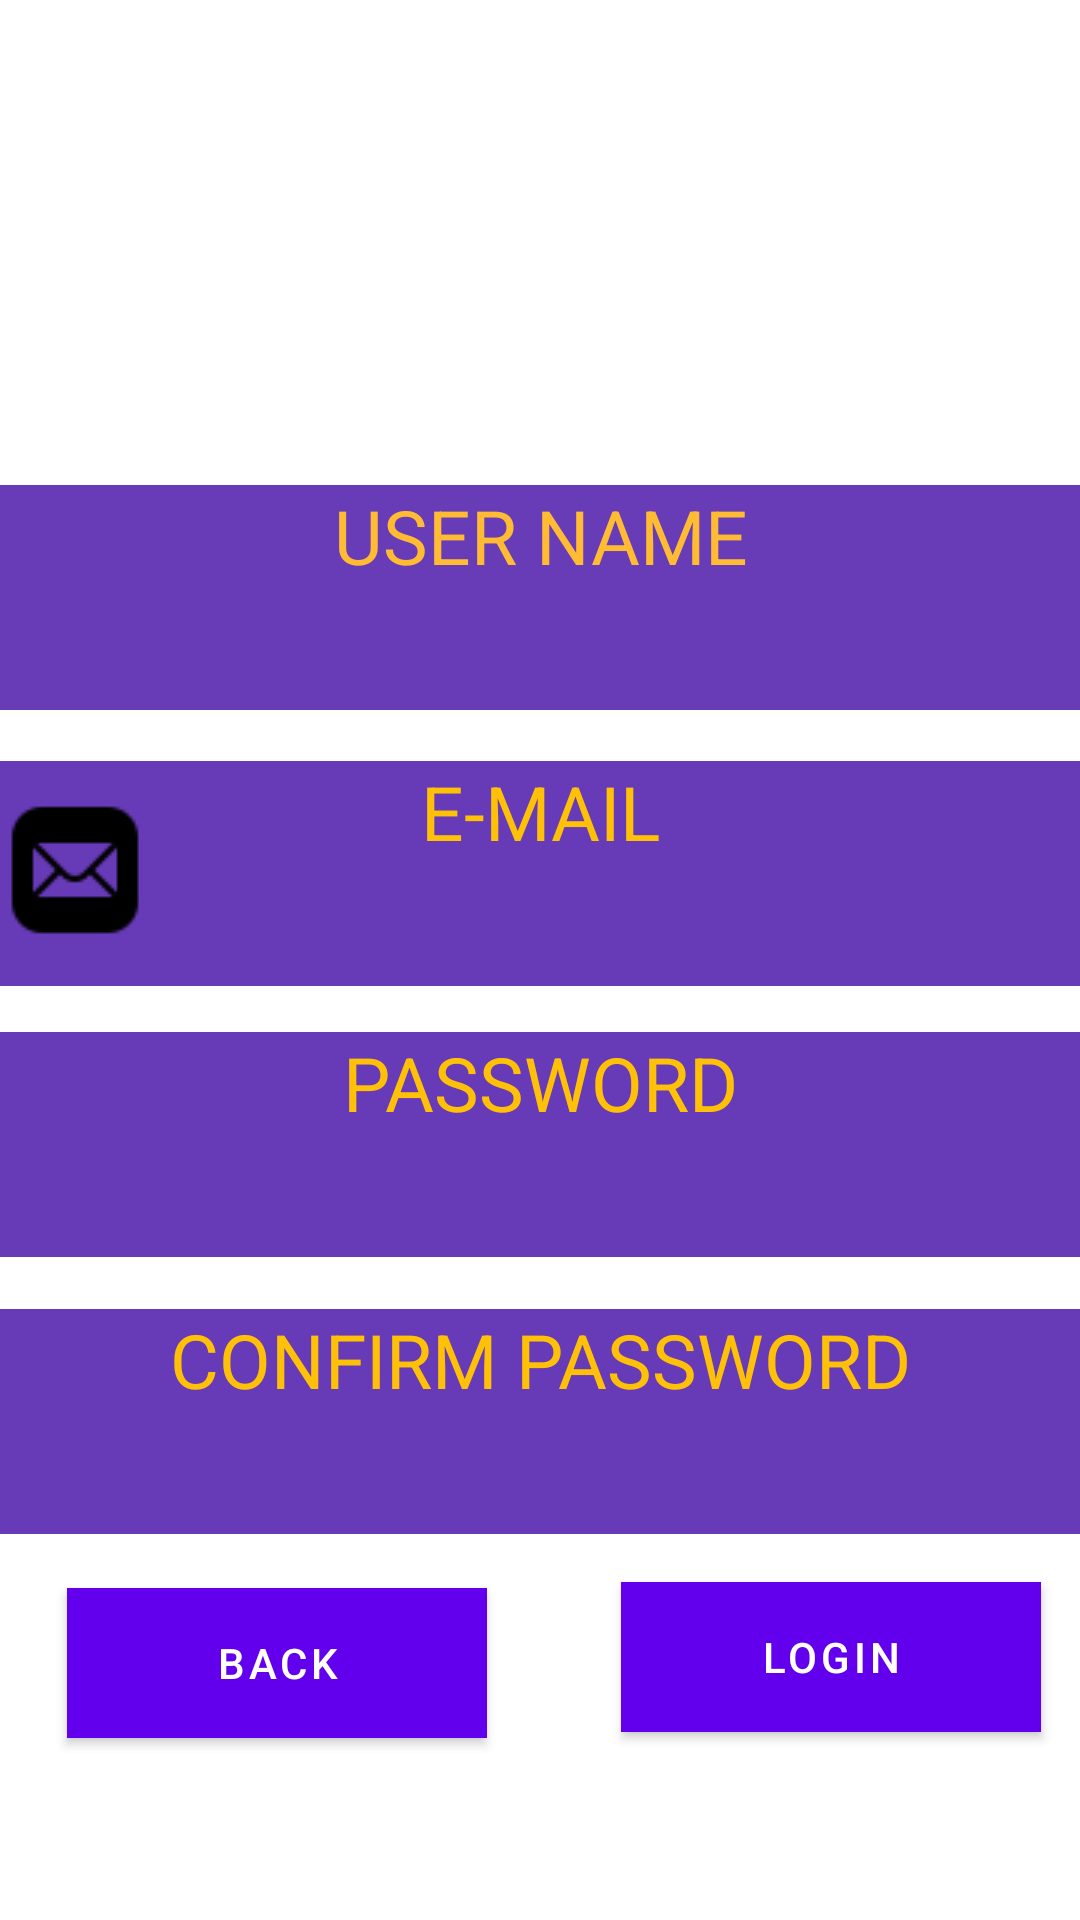

The Android layout XML behind this screen, and the referenced resources:
<!-- AndroidManifest.xml: application theme Theme.RBook -->
<!-- res/layout/fragment_first.xml -->
<?xml version="1.0" encoding="utf-8"?>
<androidx.constraintlayout.widget.ConstraintLayout xmlns:android="http://schemas.android.com/apk/res/android"
    xmlns:tools="http://schemas.android.com/tools"
    android:layout_width="match_parent"
    android:layout_height="match_parent"
    xmlns:app="http://schemas.android.com/apk/res-auto"
    tools:context=".ui.main.FirstFragment">

    <EditText
        android:id="@+id/username"
        android:layout_width="0dp"
        android:layout_height="75dp"
        android:layout_alignTop="@+id/img_user"
        android:layout_alignBottom="@+id/img_user"
        android:layout_alignParentStart="true"
        android:layout_alignParentLeft="true"
        android:layout_alignParentEnd="true"
        android:layout_alignParentRight="true"
        android:background="#FC673AB7"
        android:ems="10"
        android:freezesText="true"
        android:gravity="center_horizontal"
        android:hapticFeedbackEnabled="false"
        android:hint="USER NAME"
        android:inputType="textEmailAddress"
        android:textAlignment="center"
        android:textAllCaps="true"
        android:textColor="#FFEB3B"
        android:textColorHighlight="@android:color/holo_orange_light"
        android:textColorHint="@android:color/holo_orange_light"
        android:textIsSelectable="false"
        android:textSize="25sp"
        app:layout_constraintBottom_toBottomOf="parent"
        app:layout_constraintEnd_toEndOf="parent"
        app:layout_constraintHorizontal_bias="1.0"
        app:layout_constraintStart_toStartOf="parent"
        app:layout_constraintTop_toTopOf="parent"
        app:layout_constraintVertical_bias="0.286"
        android:importantForAutofill="no" />

    <ImageView
        android:id="@+id/img_user"
        android:layout_width="50dp"
        android:layout_height="50dp"
        app:layout_constraintBottom_toBottomOf="parent"
        app:layout_constraintEnd_toEndOf="parent"
        app:layout_constraintHorizontal_bias="0.0"
        app:layout_constraintStart_toStartOf="parent"
        app:layout_constraintTop_toTopOf="@+id/username"
        app:layout_constraintVertical_bias="0.0"
        app:srcCompat="@drawable/user" />

    <EditText
        android:id="@+id/emailtxt"
        android:layout_width="0dp"
        android:layout_height="75dp"
        android:layout_alignTop="@+id/img_mail"
        android:layout_alignParentStart="true"
        android:layout_alignParentLeft="true"
        android:layout_alignParentEnd="true"
        android:layout_alignParentRight="true"
        android:layout_alignParentBottom="true"
        android:background="#673AB7"
        android:ems="10"
        android:gravity="center_horizontal"
        android:hint="E-MAIL"
        android:inputType="textEmailAddress"
        android:textAlignment="center"
        android:textColor="#FFC107"
        android:textColorHighlight="#FFC107"
        android:textColorHint="#FFC107"
        android:textSize="25sp"
        app:layout_constraintBottom_toBottomOf="parent"
        app:layout_constraintEnd_toEndOf="parent"
        app:layout_constraintHorizontal_bias="1.0"
        app:layout_constraintStart_toStartOf="parent"
        app:layout_constraintTop_toTopOf="parent"
        app:layout_constraintVertical_bias="0.449" />

    <ImageView
        android:id="@+id/img_mail"
        android:layout_width="50dp"
        android:layout_height="50dp"
        android:layout_alignParentStart="true"
        android:layout_alignParentLeft="true"
        android:layout_alignParentTop="true"
        android:layout_alignParentEnd="true"
        android:layout_alignParentRight="true"
        android:layout_alignParentBottom="true"
        app:layout_constraintBottom_toBottomOf="parent"
        app:layout_constraintEnd_toEndOf="parent"
        app:layout_constraintHorizontal_bias="0.0"
        app:layout_constraintStart_toStartOf="parent"
        app:layout_constraintTop_toTopOf="parent"
        app:layout_constraintVertical_bias="0.449"
        app:srcCompat="@drawable/mail" />

    <EditText
        android:id="@+id/passwordtxt"
        android:layout_width="0dp"
        android:layout_height="75dp"
        android:layout_alignParentStart="true"
        android:layout_alignParentLeft="true"
        android:layout_alignParentTop="true"
        android:layout_alignParentEnd="true"
        android:layout_alignParentRight="true"
        android:layout_alignParentBottom="true"
        android:background="#673AB7"
        android:ems="10"
        android:gravity="center_horizontal"
        android:hint="PASSWORD"
        android:inputType="textPassword"
        android:textAlignment="center"
        android:textColor="#FF9800"
        android:textColorHint="#FFC107"
        android:textSize="25sp"
        app:layout_constraintBottom_toBottomOf="parent"
        app:layout_constraintEnd_toEndOf="parent"
        app:layout_constraintHorizontal_bias="0.0"
        app:layout_constraintStart_toStartOf="parent"
        app:layout_constraintTop_toTopOf="parent"
        app:layout_constraintVertical_bias="0.609" />

    <ImageView
        android:id="@+id/img_lock"
        android:layout_width="50dp"
        android:layout_height="50dp"
        android:layout_alignParentStart="true"
        android:layout_alignParentLeft="true"
        android:layout_alignParentTop="true"
        android:layout_alignParentEnd="true"
        android:layout_alignParentRight="true"
        android:layout_alignParentBottom="true"
        app:layout_constraintBottom_toBottomOf="parent"
        app:layout_constraintEnd_toEndOf="parent"
        app:layout_constraintHorizontal_bias="0.0"
        app:layout_constraintStart_toStartOf="parent"
        app:layout_constraintTop_toTopOf="parent"
        app:layout_constraintVertical_bias="0.614"
        app:srcCompat="@drawable/lock" />

    <EditText
        android:id="@+id/passwordtxt2"
        android:layout_width="0dp"
        android:layout_height="75dp"
        android:layout_alignParentStart="true"
        android:layout_alignParentLeft="true"
        android:layout_alignParentTop="true"
        android:layout_alignParentEnd="true"
        android:layout_alignParentRight="true"
        android:layout_alignParentBottom="true"
        android:background="#673AB7"
        android:ems="10"
        android:gravity="center_horizontal"
        android:hint="CONFIRM PASSWORD"
        android:inputType="textPassword"
        android:textAlignment="center"
        android:textColor="#FFC107"
        android:textColorHint="#FFC107"
        android:textSize="25sp"
        app:layout_constraintBottom_toBottomOf="parent"
        app:layout_constraintEnd_toEndOf="parent"
        app:layout_constraintHorizontal_bias="0.0"
        app:layout_constraintStart_toStartOf="parent"
        app:layout_constraintTop_toTopOf="parent"
        app:layout_constraintVertical_bias="0.772" />

    <ImageView
        android:id="@+id/img_lock2"
        android:layout_width="50dp"
        android:layout_height="50dp"
        android:layout_alignParentTop="true"
        android:layout_alignParentEnd="true"
        android:layout_alignParentRight="true"
        android:layout_alignParentBottom="true"
        app:layout_constraintBottom_toBottomOf="parent"
        app:layout_constraintEnd_toEndOf="parent"
        app:layout_constraintHorizontal_bias="0.0"
        app:layout_constraintStart_toStartOf="parent"
        app:layout_constraintTop_toTopOf="parent"
        app:layout_constraintVertical_bias="0.753"
        app:srcCompat="@drawable/lock" />

    <Button
        android:id="@+id/back_button"
        android:layout_width="140dp"
        android:layout_height="50dp"
        android:layout_alignParentTop="true"
        android:layout_alignParentBottom="true"
        android:background="#FFC107"
        android:text="BACK"
        app:layout_constraintBottom_toBottomOf="parent"
        app:layout_constraintEnd_toEndOf="parent"
        app:layout_constraintHorizontal_bias="0.101"
        app:layout_constraintStart_toStartOf="parent"
        app:layout_constraintTop_toTopOf="parent"
        app:layout_constraintVertical_bias="0.897" />

    <Button
        android:id="@+id/login_button2"
        android:layout_width="140dp"
        android:layout_height="50dp"
        android:layout_alignParentEnd="true"
        android:layout_alignParentRight="true"
        android:layout_alignParentBottom="true"
        android:background="#FFC107"
        android:text="LOGIN"
        app:layout_constraintBottom_toBottomOf="parent"
        app:layout_constraintEnd_toEndOf="parent"
        app:layout_constraintHorizontal_bias="0.941"
        app:layout_constraintStart_toStartOf="parent"
        app:layout_constraintTop_toTopOf="parent"
        app:layout_constraintVertical_bias="0.894" />
</androidx.constraintlayout.widget.ConstraintLayout>
<!-- resources referenced by this layout -->
<resources>
  <!-- drawable mail: png bitmap (drawable, 644 bytes) -->
  <style name="Theme.RBook" parent="Theme.MaterialComponents.DayNight.DarkActionBar">
          
          <item name="colorPrimary">@color/purple_500</item>
          <item name="colorPrimaryVariant">@color/purple_700</item>
          <item name="colorOnPrimary">@color/white</item>
          
          <item name="colorSecondary">@color/teal_200</item>
          <item name="colorSecondaryVariant">@color/teal_700</item>
          <item name="colorOnSecondary">@color/black</item>
          
          <item name="android:statusBarColor" tools:targetApi="l">?attr/colorPrimaryVariant</item>
          
      </style>
  <!-- not gathered from this repository: default colours our renderer supplied (Android Studio template values) -->
  <color name="purple_500">#FF6200EE</color>
  <color name="purple_700">#FF3700B3</color>
  <color name="teal_200">#FF03DAC5</color>
  <color name="teal_700">#FF018786</color>
  <color name="black">#FF000000</color>
  <color name="white">#FFFFFFFF</color>
</resources>
